Labelled photos from "TF_ML_CAT_DOG", an image-classification folder in AlexanderGracetantiono/TF_ML_CAT_DOG. The possible labels are: cat, dog.

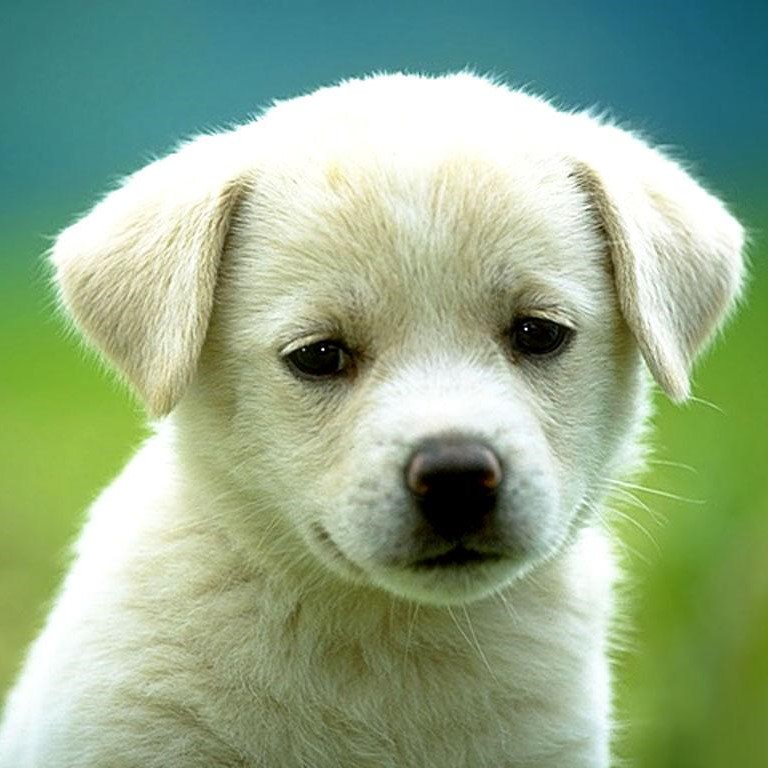
Label: dog

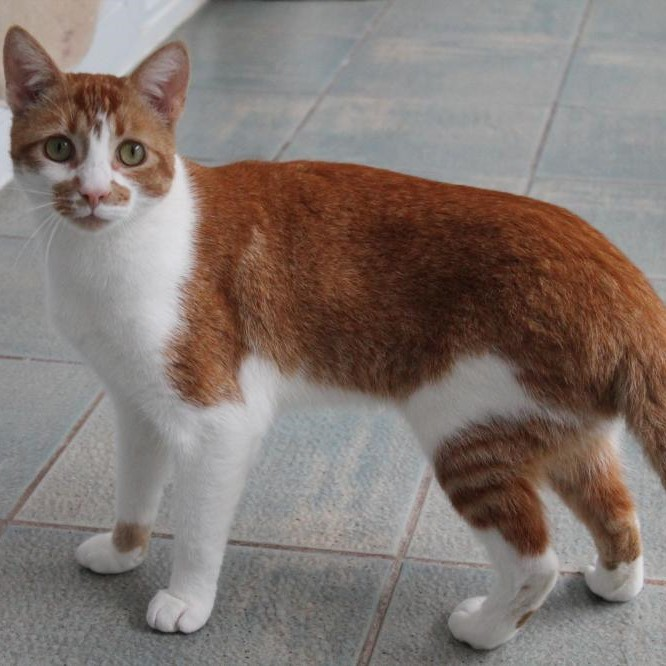
Label: cat

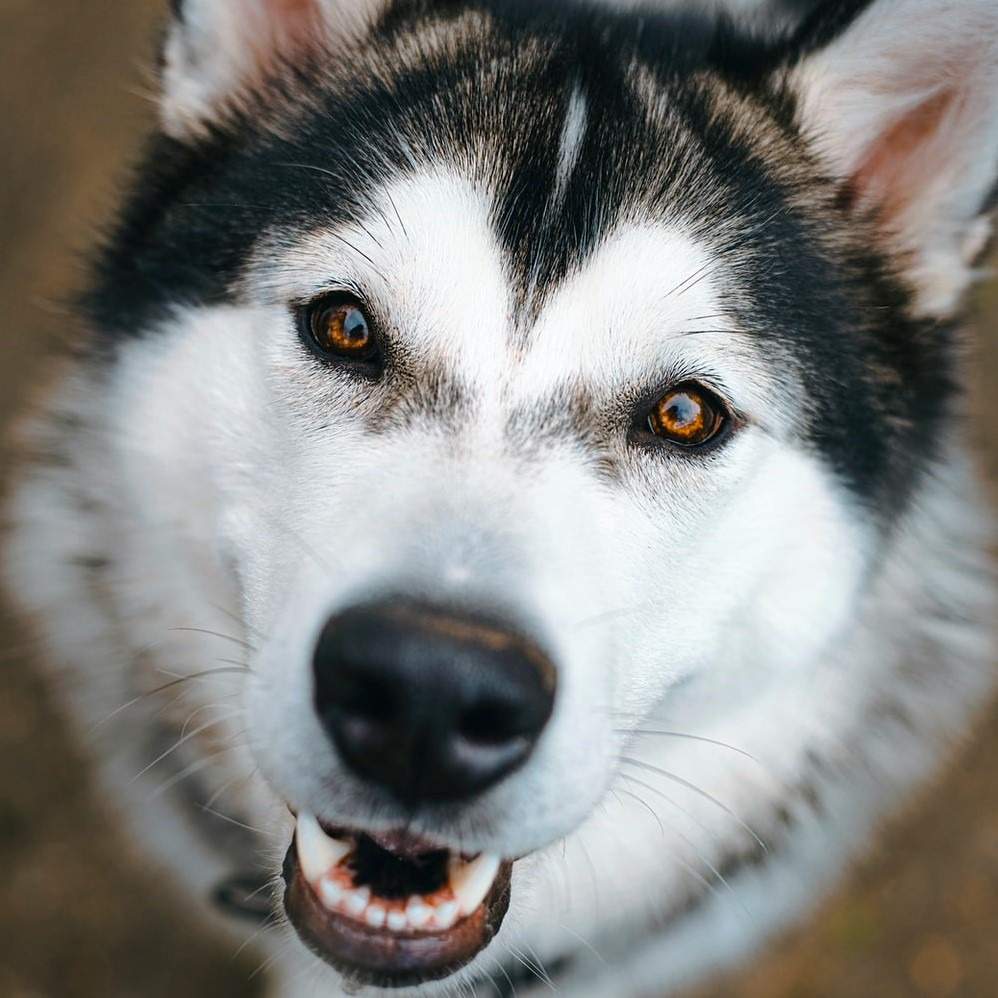
Label: dog

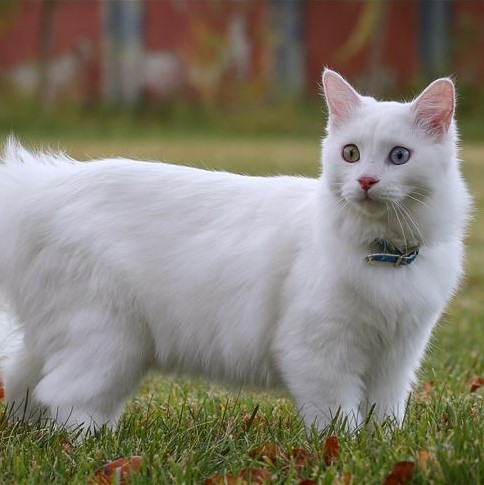
Label: cat

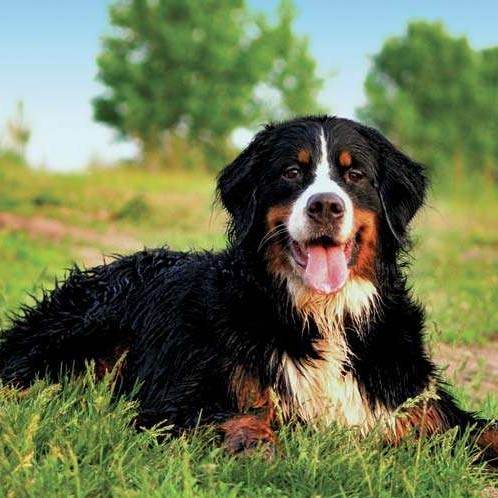
Label: dog

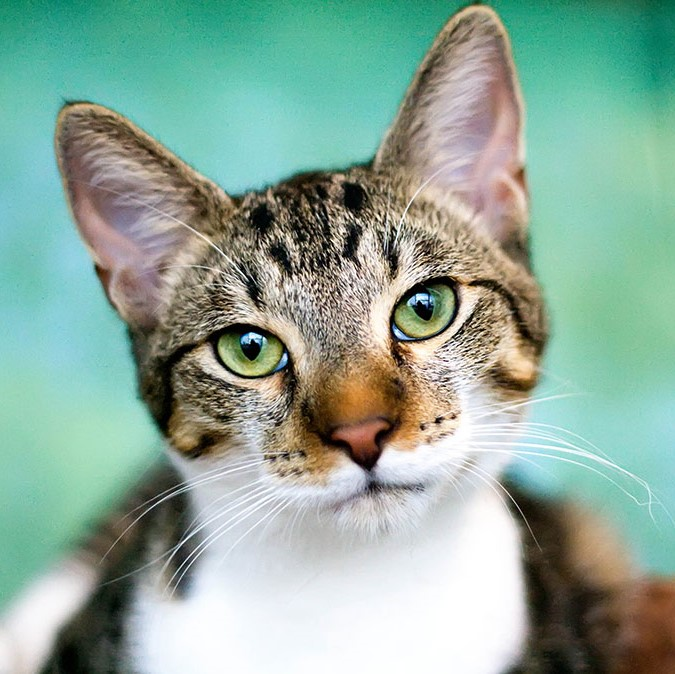
Label: cat
